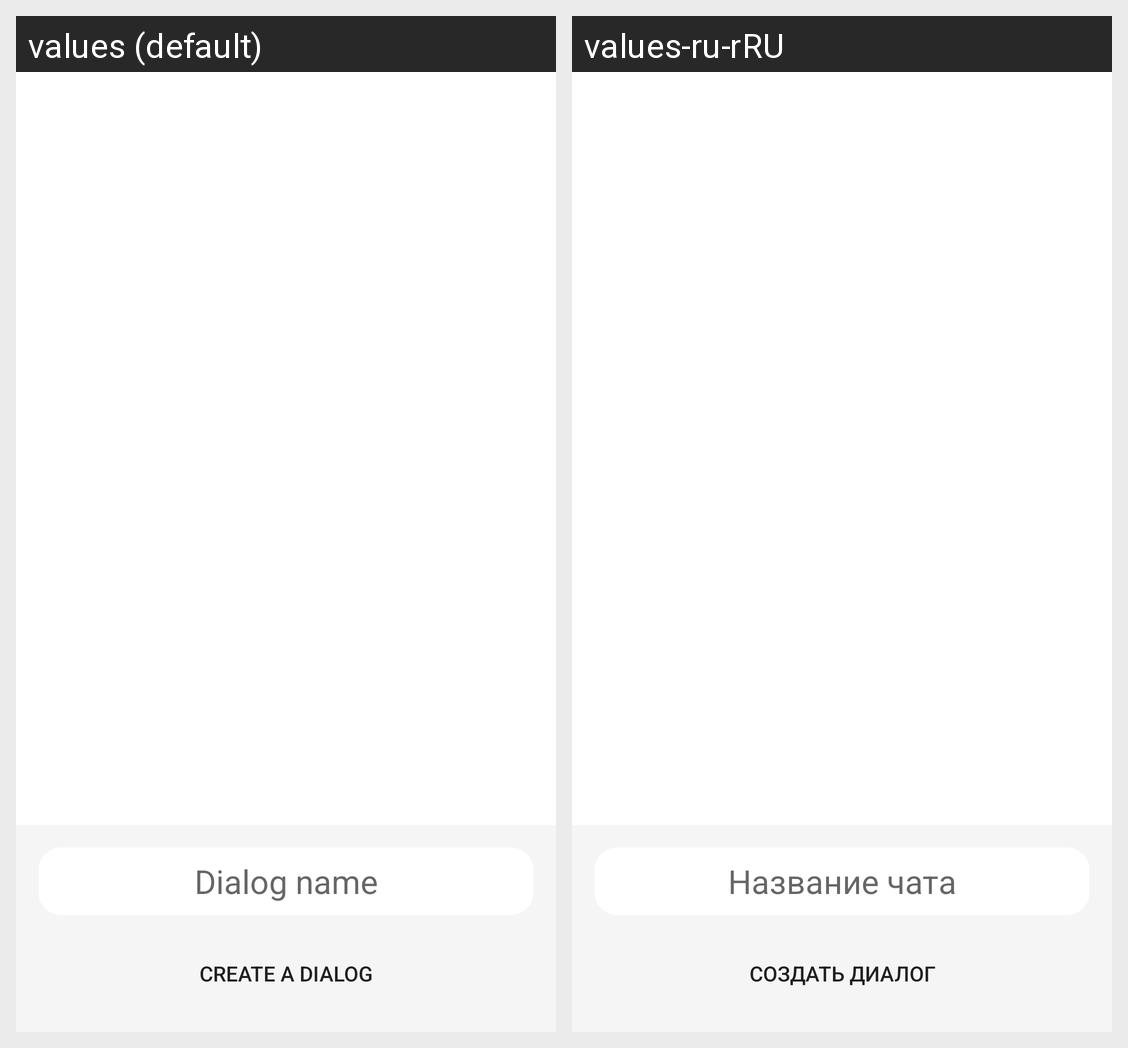

The same Android screen rendered under two of its app's locales, left to right. List the strings drawn on it with the default value and each locale's translation.
Android screen res/layout/create_dialog_layout.xml rendered under 2 locales, left to right: values (default), values-ru-rRU. Device: Nexus 5 (rendered at 1080×1920; each locale shown at half size, 540×960, under a caption strip naming it); theme Theme.MyApplication.
Strings drawn on this screen, with the default value and each locale's value (text and hints the layout hard-codes, and strings that could not be matched under every locale, appear in the picture but are not listed):

nameOfChat
  values: Dialog name
  values-ru-rRU: Название чата

create_a_dialog
  values: Create a dialog
  values-ru-rRU: Создать диалог
